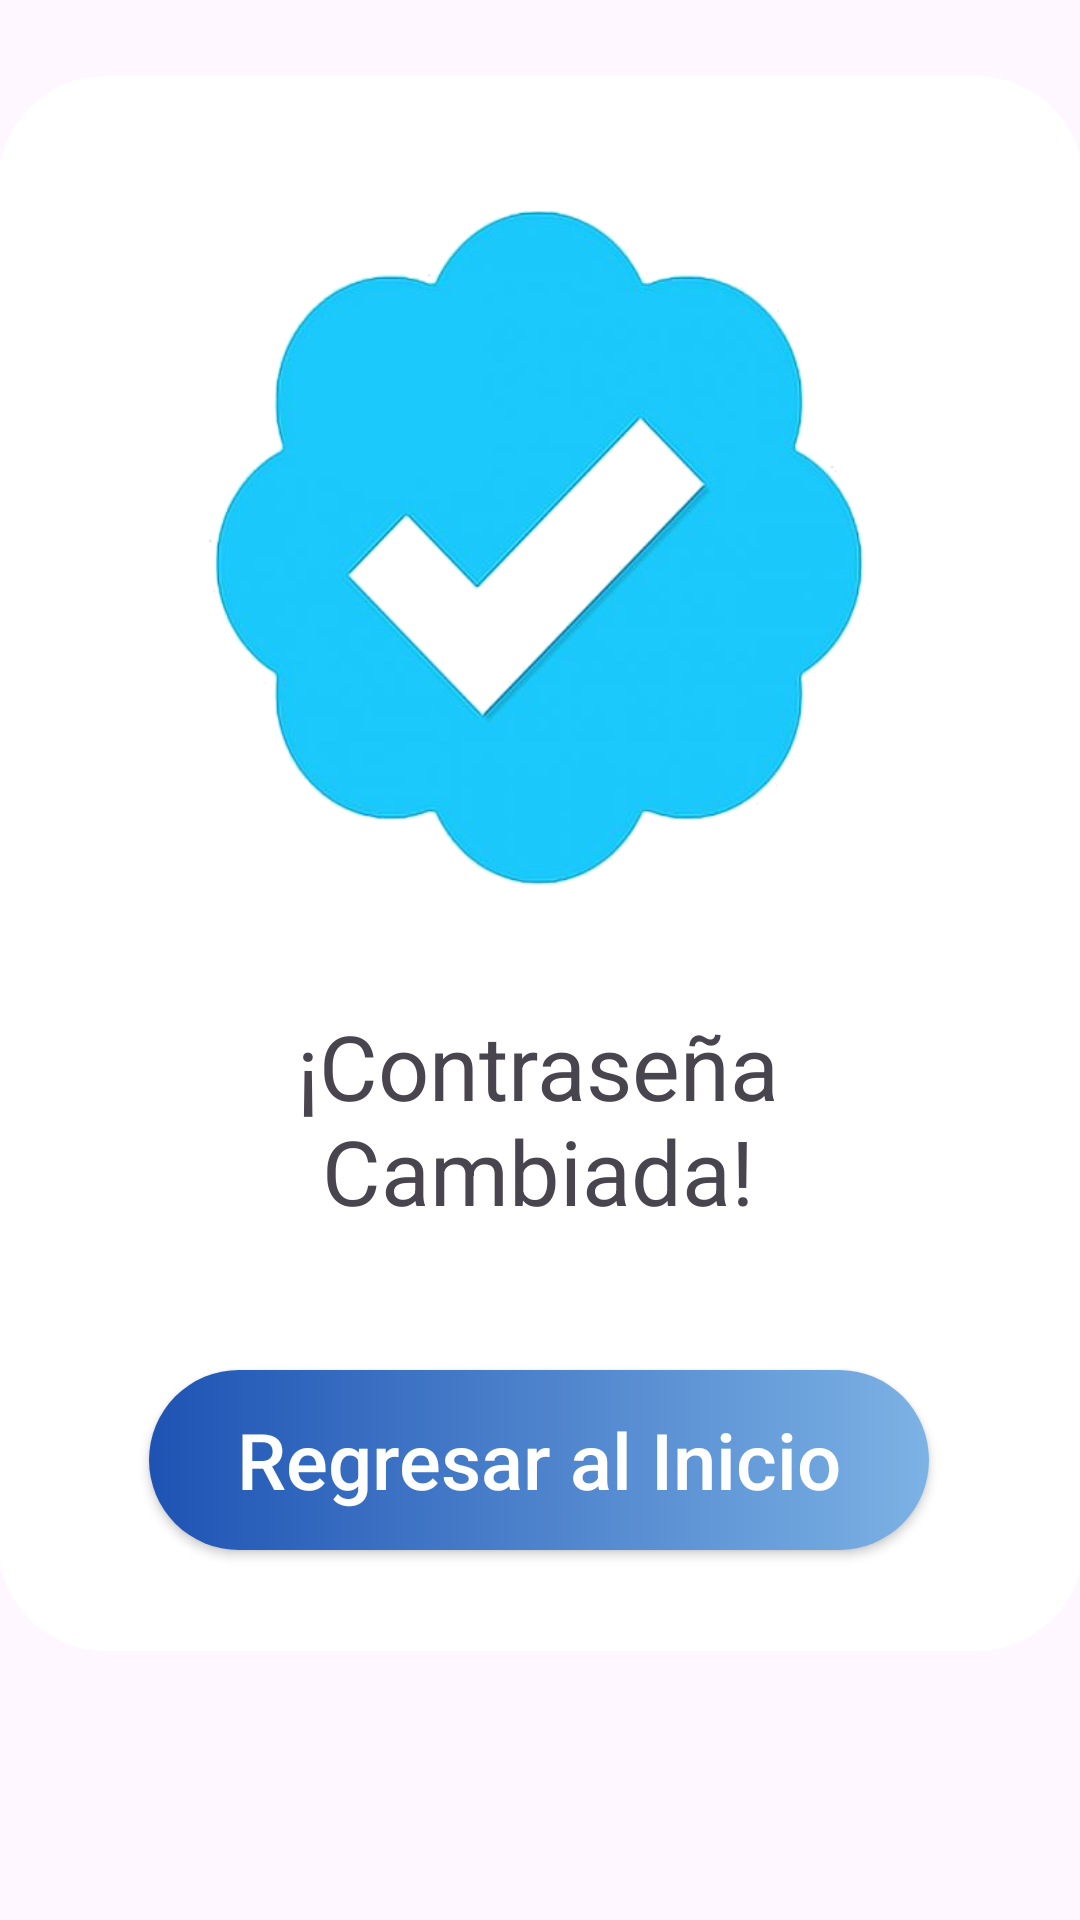

Here is an Android app screen rendered from its layout file. Give the layout XML and the strings, colors and styles it references.
<!-- AndroidManifest.xml: application theme Theme.FocusEarn -->
<!-- res/layout/fragment_checked.xml -->
<?xml version="1.0" encoding="utf-8"?>
<FrameLayout
    xmlns:android="http://schemas.android.com/apk/res/android"
    xmlns:app="http://schemas.android.com/apk/res-auto"
    xmlns:tools="http://schemas.android.com/tools"
    android:id="@+id/checked_fragment"
    android:layout_width="match_parent"
    android:layout_height="match_parent">

    <androidx.constraintlayout.widget.ConstraintLayout
        android:layout_width="match_parent"
        android:layout_height="match_parent">

        <ImageView
            android:id="@+id/imageView10"
            android:layout_width="411dp"
            android:layout_height="832dp"
            android:scaleType="fitXY"
            app:srcCompat="@drawable/background_splash"
            app:layout_constraintStart_toStartOf="parent"
            app:layout_constraintEnd_toEndOf="parent"
            app:layout_constraintTop_toTopOf="parent"
            app:layout_constraintBottom_toBottomOf="parent"
            app:layout_constraintHorizontal_bias="0.0" />

        <ImageView
            android:id="@+id/imageView11"
            android:layout_width="362dp"
            android:layout_height="525dp"
            android:scaleType="fitXY"
            app:srcCompat="@drawable/rounded_background"
            app:layout_constraintStart_toStartOf="parent"
            app:layout_constraintEnd_toEndOf="parent"
            app:layout_constraintTop_toTopOf="parent"
            app:layout_constraintBottom_toBottomOf="parent"
            app:layout_constraintVertical_bias="0.221" />

        <ImageView
            android:id="@+id/imageView12"
            android:layout_width="220dp"
            android:layout_height="229dp"
            android:scaleType="fitXY"
            app:srcCompat="@drawable/sent_checkmark"
            app:layout_constraintStart_toStartOf="@+id/imageView11"
            app:layout_constraintEnd_toEndOf="@+id/imageView11"
            app:layout_constraintTop_toTopOf="@+id/imageView11"
            app:layout_constraintBottom_toBottomOf="@+id/imageView11"
            app:layout_constraintVertical_bias="0.143"
            app:layout_constraintHorizontal_bias="0.496" />

        <TextView
            android:id="@+id/textView14"
            android:layout_width="221dp"
            android:layout_height="96dp"
            android:gravity="center"
            android:text="¡Contraseña Cambiada!"
            android:textSize="30sp"
            app:layout_constraintStart_toStartOf="@+id/imageView11"
            app:layout_constraintEnd_toEndOf="@+id/imageView11"
            app:layout_constraintTop_toBottomOf="@+id/imageView12"
            app:layout_constraintBottom_toBottomOf="@+id/imageView11"
            app:layout_constraintVertical_bias="0.0"
            app:layout_constraintHorizontal_bias="0.496"
            android:layout_marginTop="28dp" />

        <androidx.appcompat.widget.AppCompatButton
            android:id="@+id/backToStart"
            android:layout_width="260dp"
            android:layout_height="60dp"
            android:background="@drawable/gradient"
            android:backgroundTint="@null"
            android:backgroundTintMode="@null"
            android:text="Regresar al Inicio"
            android:textAllCaps="false"
            android:textColor="#FFFFFF"
            android:textSize="26sp"
            app:layout_constraintStart_toStartOf="@+id/imageView11"
            app:layout_constraintEnd_toEndOf="@+id/imageView11"
            app:layout_constraintTop_toBottomOf="@+id/textView14"
            app:layout_constraintBottom_toBottomOf="@+id/imageView11"
            app:layout_constraintVertical_bias="0.0"
            app:layout_constraintHorizontal_bias="0.49"
            android:layout_margin="36dp"
            android:layout_marginTop="36dp"
            android:layout_gravity="center" />

    </androidx.constraintlayout.widget.ConstraintLayout>

</FrameLayout>
<!-- resources referenced by this layout -->
<resources>
  <!-- drawable gradient (drawable) -->
  <?xml version="1.0" encoding="utf-8"?>
  <shape xmlns:android="http://schemas.android.com/apk/res/android">
      <gradient
          android:type="linear"
          android:angle="0"
          android:startColor="#4F80CE"
          android:centerColor="#1E53B4"
          android:centerX="0.5"
          android:centerY="0"
          android:endColor="#7CB2E4"
          android:gradientRadius="100%p" />
      <corners android:radius="86dp"/>
  </shape>
  <!-- drawable rounded_background (drawable) -->
  <?xml version="1.0" encoding="utf-8"?>
  <shape xmlns:android="http://schemas.android.com/apk/res/android">
      <solid android:color="@android:color/white" /> 
      <corners android:radius="36dp" /> 
      <padding
          android:left="8dp"
          android:top="8dp"
          android:right="8dp"
          android:bottom="8dp" />
  </shape>
  <!-- drawable sent_checkmark: png bitmap (drawable, 75159 bytes) -->
  <style name="Theme.FocusEarn" parent="android:Theme.Material.Light.NoActionBar" />
</resources>
